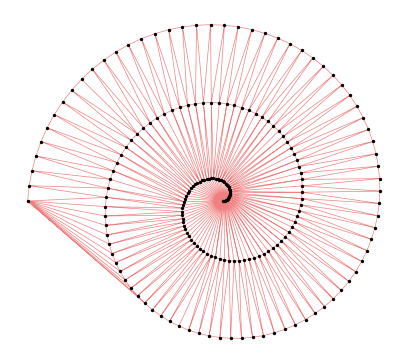

Write the Python code that produced this figure. (Note: this script raises an exception after producing the figure.)
import numpy as np
import matplotlib.pyplot as plt

figs_dir = 'figs/triangulation/spiral/'
ext = '.svg'

c1 = 'lightcoral'

def spiral(phi, a, b=0):
    r = a*phi + b
    x = np.cos(phi) * r
    y = np.sin(phi) * r
    return x, y

N = 200
phi = np.linspace(0, 5*np.pi, N)
np.random.seed(122098129)
#phi = np.random.uniform(0, 6*np.pi, size=N)
a = 1

x1, y1 = spiral(phi, a)

fig, ax = plt.subplots(figsize=(5,5))
ax.axis('off')
ax.set_aspect('equal')
ax.scatter(x1,y1, s=2, c='black', zorder=5)
ax.triplot(x1,y1, lw=0.5, c=c1)

plt.savefig(figs_dir + 'lin' + ext)

noise_factor = 0.1

np.random.seed(122098129)
noisy_x1 = x1 + np.random.normal(0, noise_factor, N)
np.random.seed(121012372)
noisy_y1 = y1 + np.random.normal(0, noise_factor, N)

fig, ax = plt.subplots(figsize=(5,5))
ax.axis('off')
ax.set_aspect('equal')
ax.scatter(noisy_x1,noisy_y1, s=2, c='black', zorder=5)
ax.triplot(noisy_x1,noisy_y1, lw=0.5, c=c1)

plt.savefig(figs_dir + 'noisy' + ext)

phi2 = np.linspace(-np.pi, 3*np.pi, N)
x2, y2 = spiral(phi2, a, np.pi)

x = np.concat((x1, x2))
y = np.concat((y1, y2))

fig, ax = plt.subplots(figsize=(5,5))
ax.axis('off')
ax.set_aspect('equal')
ax.scatter(x1, y1, s=2, c='black', zorder=5)
ax.scatter(x2, y2, s=2, c='black', zorder=5)
ax.triplot(x,y, lw=0.5, c=c1)
plt.savefig(figs_dir + 'interpolation' + ext)

np.random.seed(122095279)
noisy_x2 = x2 + np.random.normal(0, noise_factor, N)
np.random.seed(121012372)
noisy_y2 = y2 + np.random.normal(0, noise_factor, N)

noisy_x = np.concat((noisy_x1, noisy_x2))
noisy_y = np.concat((noisy_y1, noisy_y2))

fig, ax = plt.subplots(figsize=(5,5))
ax.axis('off')
ax.set_aspect('equal')
ax.scatter(noisy_x1,noisy_y1, s=2, c='black', zorder=5)
ax.scatter(noisy_x2, noisy_y2, s=2, c='black', zorder=5)
ax.triplot(noisy_x,noisy_y, lw=0.5, c=c1)
plt.savefig(figs_dir + 'interpolation_noisy' + ext)